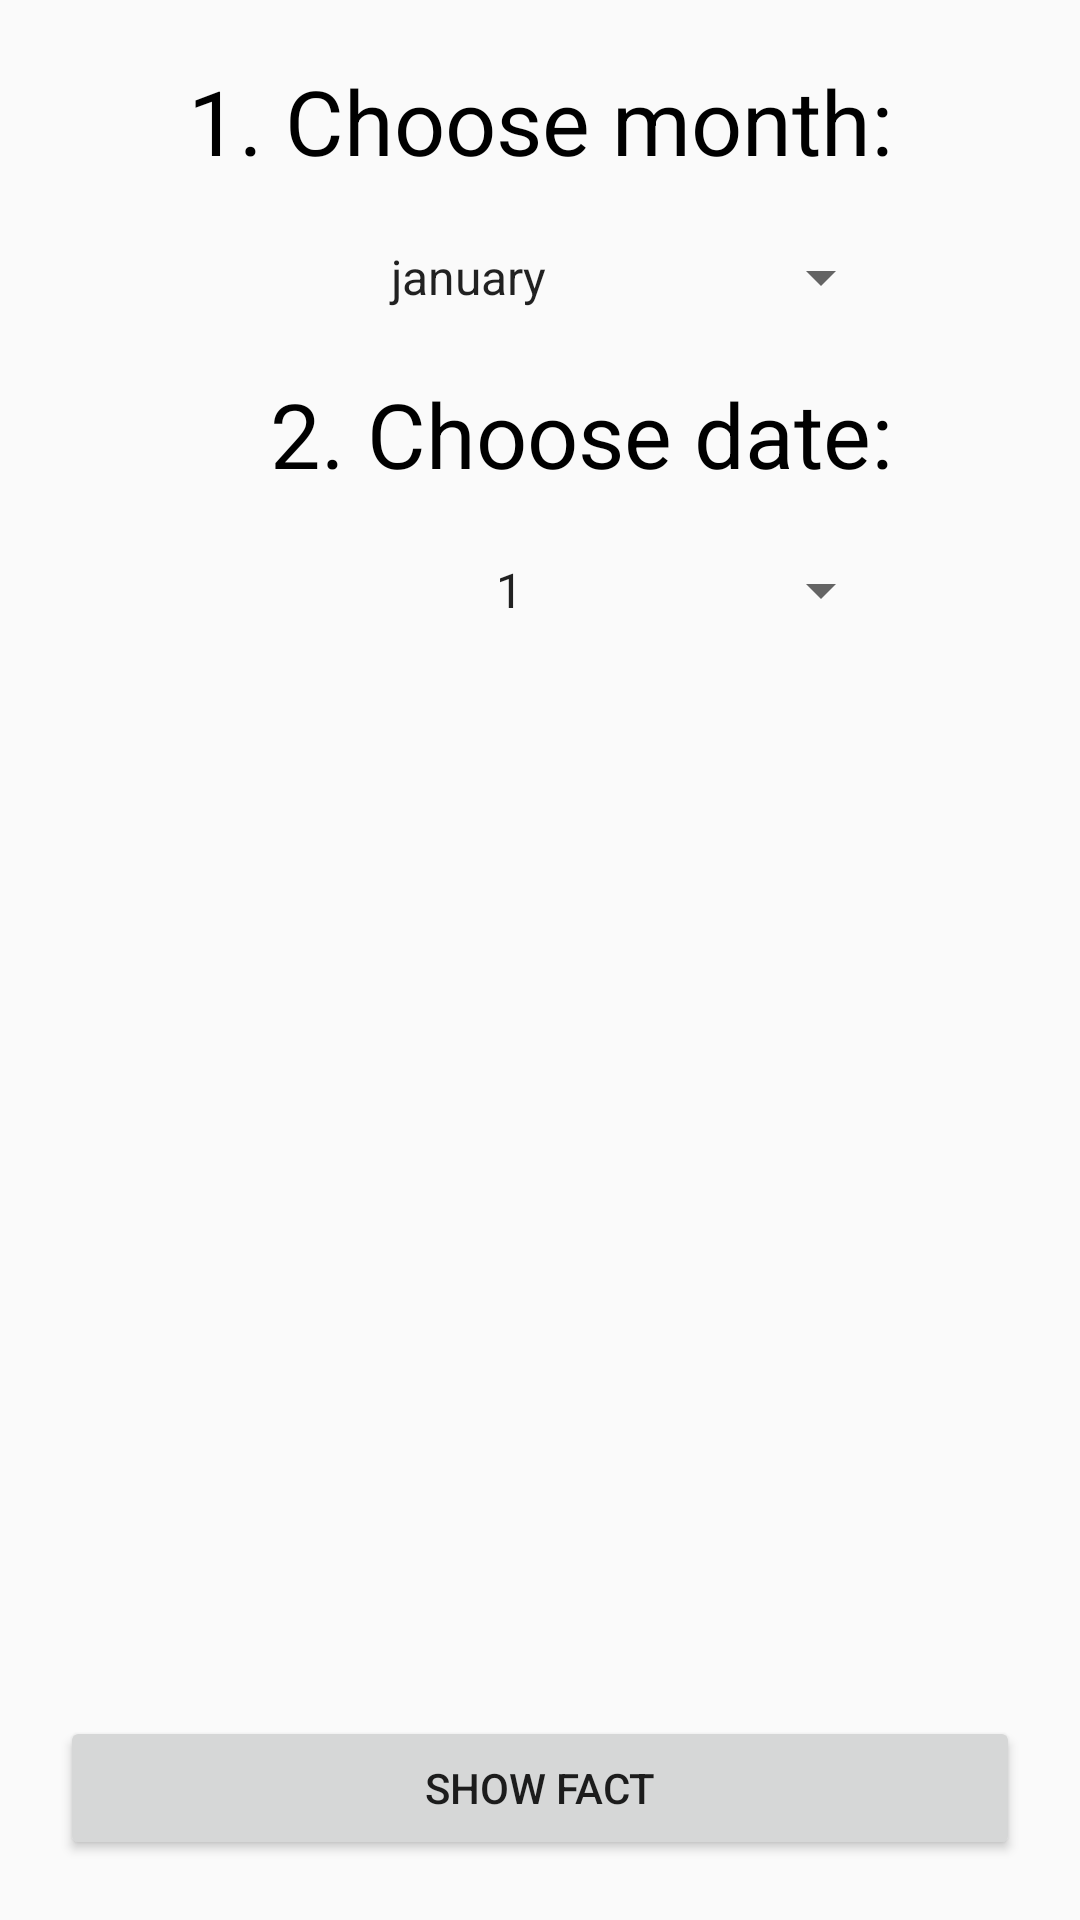

Android layout source for this screen:
<!-- AndroidManifest.xml: application theme CustomTheme -->
<!-- res/layout/fragment_dates.xml -->
<?xml version="1.0" encoding="utf-8"?>
<layout xmlns:android="http://schemas.android.com/apk/res/android"
        xmlns:app="http://schemas.android.com/apk/res-auto">

    <data>
        <variable name="viewModel" type="com.example.myplaceinfo.date.viewmodel.DateViewModel"/>
        <import type="android.view.View"/>
    </data>

    <androidx.constraintlayout.widget.ConstraintLayout
            android:layout_width="match_parent"
            android:layout_height="match_parent">

        <TextView
                android:id="@+id/month_header"
                android:layout_width="wrap_content"
                android:layout_height="wrap_content"
                android:layout_marginTop="20dp"
                android:text="@string/for_month_header_text_view"
                android:textSize="30sp"
                android:textAlignment="center"
                android:textColor="@color/colorBlack"
                app:layout_constraintStart_toStartOf="parent"
                app:layout_constraintEnd_toEndOf="parent"
                app:layout_constraintTop_toTopOf="parent"/>

        <Spinner
                android:id="@+id/spinner_month"
                android:layout_width="0dp"
                android:layout_height="wrap_content"
                android:layout_marginTop="20dp"
                android:onItemSelected="@{(a,b,v,c) -> viewModel.onItemSelectedMonth(v)}"
                android:entries="@array/month_list"
                android:textAlignment="center"
                app:layout_constraintStart_toStartOf="@id/month_header"
                app:layout_constraintEnd_toEndOf="@id/month_header"
                app:layout_constraintTop_toBottomOf="@id/month_header">
        </Spinner>

        <TextView
                android:id="@+id/date_header"
                android:layout_width="wrap_content"
                android:layout_height="wrap_content"
                android:text="@string/for_date_header_text_view"
                android:textSize="30sp"
                android:layout_marginTop="20dp"
                android:textColor="@color/colorBlack"
                android:textAlignment="center"
                app:layout_constraintEnd_toEndOf="@id/spinner_month"
                app:layout_constraintTop_toBottomOf="@id/spinner_month"/>

        <Spinner
                android:id="@+id/spinner_day"
                android:layout_width="0dp"
                android:layout_height="wrap_content"
                android:layout_marginTop="20dp"
                android:onItemSelected="@{(a,b,v,c) -> viewModel.onItemSelectedDay(v)}"
                android:entries="@array/month_list_long"
                app:layout_constraintStart_toStartOf="@id/date_header"
                app:layout_constraintEnd_toEndOf="@id/date_header"
                app:layout_constraintTop_toBottomOf="@id/date_header"
                android:textAlignment="center">
        </Spinner>

        <Button
                android:id="@+id/show_facts_button"
                android:layout_width="0dp"
                android:layout_height="wrap_content"
                android:text="@string/for_show_fact_button"
                android:layout_marginBottom="20dp"
                android:layout_marginStart="20dp"
                android:layout_marginEnd="20dp"
                android:onClick="@{() -> viewModel.onClickShowFactButton()}"
                app:layout_constraintStart_toStartOf="parent"
                app:layout_constraintEnd_toEndOf="parent"
                app:layout_constraintBottom_toBottomOf="parent"/>

    </androidx.constraintlayout.widget.ConstraintLayout>
</layout>
<!-- resources referenced by this layout -->
<resources>
  <string-array name="month_list">
          <item>january</item>
          <item>february</item>
          <item>march</item>
          <item>april</item>
          <item>may</item>
          <item>june</item>
          <item>july</item>
          <item>august</item>
          <item>september</item>
          <item>october</item>
          <item>november</item>
          <item>december</item>
      </string-array>
  <string-array name="month_list_long">
          <item>1</item>
          <item>2</item>
          <item>3</item>
          <item>4</item>
          <item>5</item>
          <item>6</item>
          <item>7</item>
          <item>8</item>
          <item>9</item>
          <item>10</item>
          <item>11</item>
          <item>12</item>
          <item>13</item>
          <item>14</item>
          <item>15</item>
          <item>16</item>
          <item>17</item>
          <item>18</item>
          <item>19</item>
          <item>20</item>
          <item>21</item>
          <item>22</item>
          <item>23</item>
          <item>24</item>
          <item>25</item>
          <item>26</item>
          <item>27</item>
          <item>28</item>
          <item>29</item>
          <item>30</item>
          <item>31</item>
      </string-array>
  <color name="colorBlack">#000000</color>
  <string name="for_date_header_text_view">2. Choose date:</string>
  <string name="for_month_header_text_view">1. Choose month:</string>
  <string name="for_show_fact_button">Show fact</string>
  <style name="CustomTheme" parent="Theme.AppCompat.Light.NoActionBar">
          
          <item name="colorPrimary">@color/colorSteelBlue</item>
          <item name="colorPrimaryDark">@color/colorBlue</item>
          <item name="colorAccent">@color/colorAccent</item>
      </style>
  <color name="colorSteelBlue">#4682B4</color>
  <color name="colorBlue">#1E90FF</color>
  <color name="colorAccent">#D81B60</color>
</resources>
